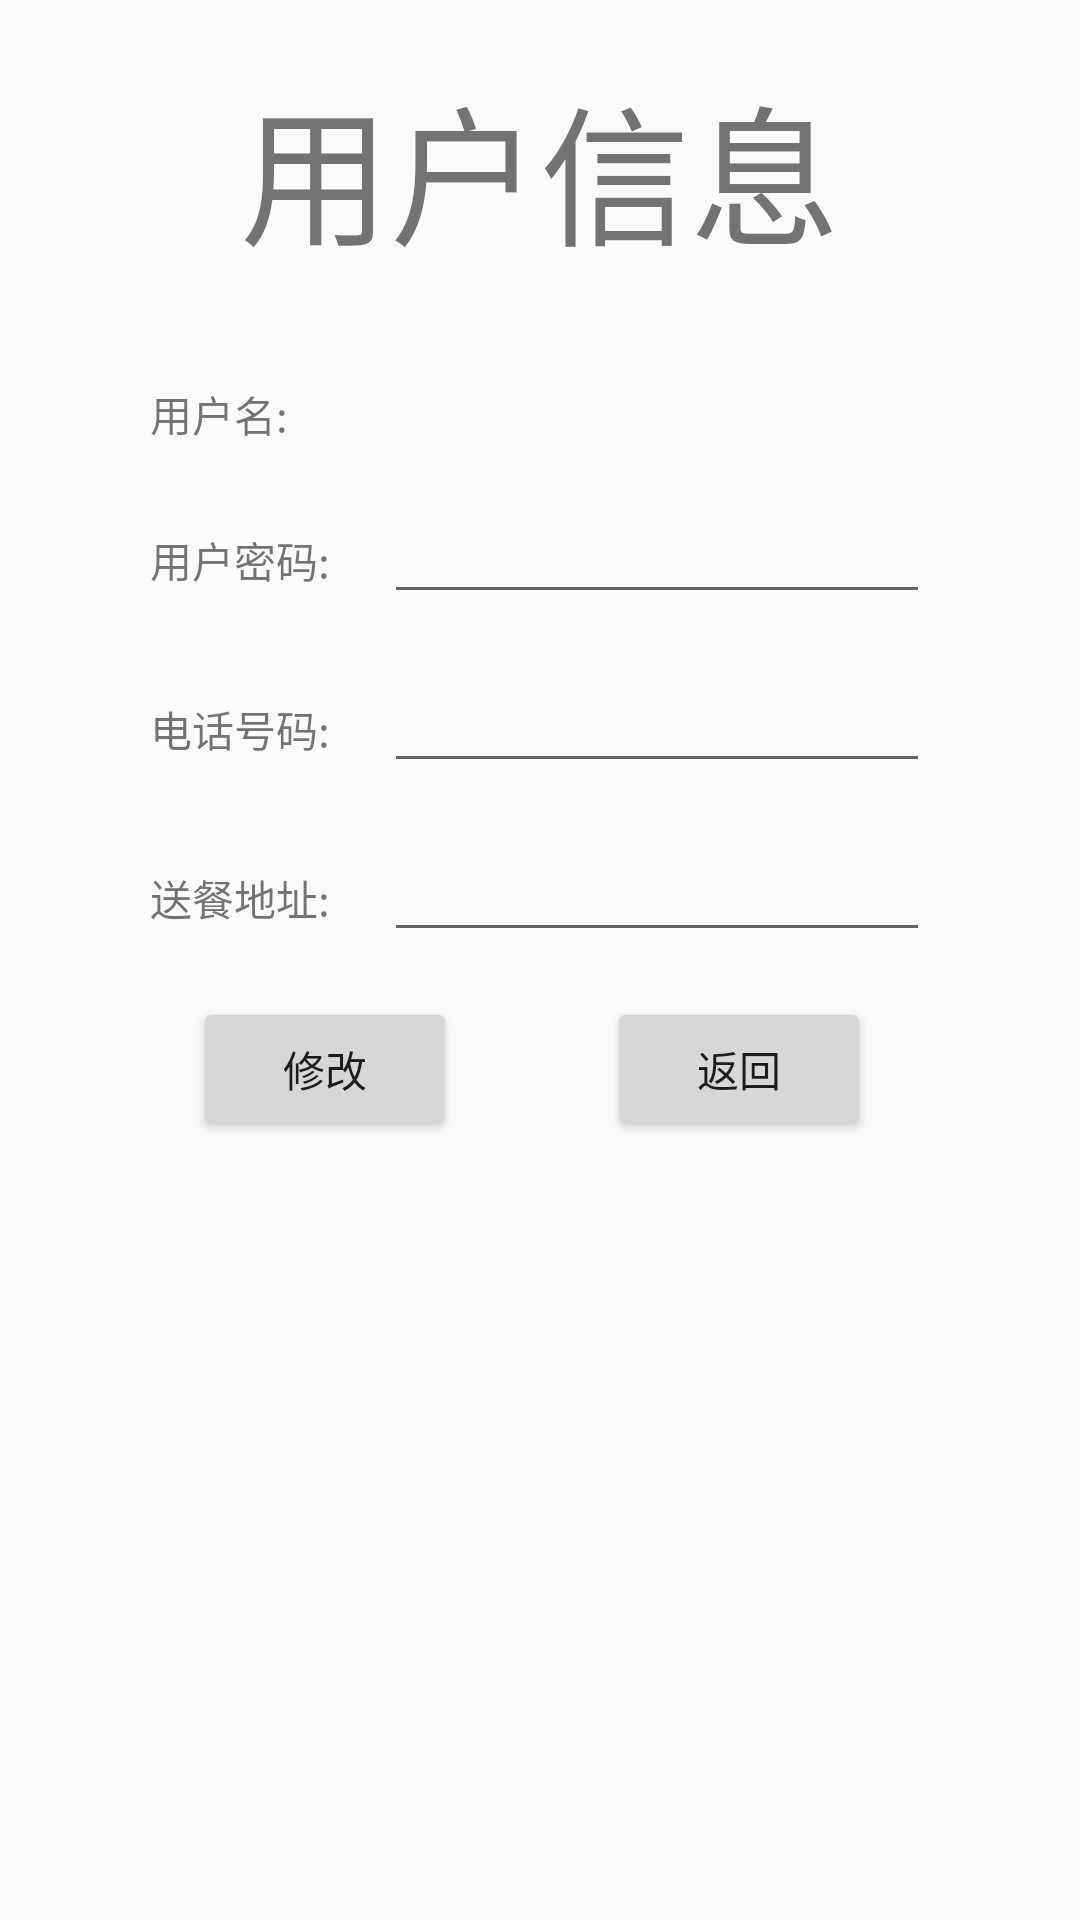

The Android layout XML behind this screen, and the referenced resources:
<!-- AndroidManifest.xml: application theme Theme.Class2021_2022_2_AndroidAppDevelopTraining -->
<!-- res/layout/activity_user_info_edit.xml -->
<?xml version="1.0" encoding="utf-8"?>
<LinearLayout xmlns:android="http://schemas.android.com/apk/res/android"
    android:layout_width="match_parent"
    android:layout_height="match_parent"
    android:paddingTop="20dp"
    android:paddingHorizontal="50dp"
    android:orientation="vertical">

    <LinearLayout
        android:layout_width="match_parent"
        android:layout_height="wrap_content"
        android:layout_marginBottom="35dp"
        android:orientation="vertical">

        <TextView
            android:layout_width="match_parent"
            android:layout_height="wrap_content"
            android:layout_weight="2"
            android:gravity="center"
            android:textSize="50dp"
            android:text="用户信息" />

    </LinearLayout>


    <LinearLayout
        android:layout_width="match_parent"
        android:layout_height="wrap_content"
        android:layout_marginBottom="15dp"
        android:orientation="horizontal">

        <TextView
            android:layout_width="0dp"
            android:layout_height="wrap_content"
            android:layout_weight="3"
            android:text="用户名: " />

        <TextView
            android:id="@+id/textView1"
            android:layout_width="0dp"
            android:layout_weight="7"
            android:layout_height="wrap_content" />
    </LinearLayout>

    <LinearLayout
        android:layout_width="match_parent"
        android:layout_height="wrap_content"
        android:layout_marginBottom="15dp"
        android:orientation="horizontal">

        <TextView
            android:layout_width="0dp"
            android:layout_height="wrap_content"
            android:layout_weight="3"
            android:text="用户密码: " />

        <EditText
            android:id="@+id/editText1"
            android:layout_width="0dp"
            android:layout_weight="7"
            android:layout_height="wrap_content" />
    </LinearLayout>


    <LinearLayout
        android:layout_width="match_parent"
        android:layout_height="wrap_content"
        android:layout_marginBottom="15dp"
        android:orientation="horizontal">

        <TextView
            android:layout_width="0dp"
            android:layout_height="wrap_content"
            android:layout_weight="3"
            android:text="电话号码: " />

        <EditText
            android:id="@+id/editText2"
            android:layout_width="0dp"
            android:layout_weight="7"
            android:layout_height="wrap_content" />
    </LinearLayout>

    <LinearLayout
        android:layout_width="match_parent"
        android:layout_height="wrap_content"
        android:layout_marginBottom="15dp"
        android:orientation="horizontal">

        <TextView
            android:layout_width="0dp"
            android:layout_height="wrap_content"
            android:layout_weight="3"
            android:text="送餐地址: " />

        <EditText
            android:id="@+id/editText3"
            android:layout_width="0dp"
            android:layout_weight="7"
            android:layout_height="wrap_content" />
    </LinearLayout>


    <LinearLayout
        android:layout_width="match_parent"
        android:orientation="horizontal"
        android:gravity="center"
        android:layout_height="wrap_content">

        <Button
            android:id="@+id/button1"
            android:layout_width="wrap_content"
            android:layout_height="wrap_content"
            android:layout_marginRight="50dp"
            android:text="修改" />

        <Button
            android:id="@+id/button2"
            android:layout_width="wrap_content"
            android:layout_height="wrap_content"
            android:layout_marginRight="5dp"
            android:text="返回" />

    </LinearLayout>


</LinearLayout>
<!-- resources referenced by this layout -->
<resources>
  <style name="Theme.Class2021_2022_2_AndroidAppDevelopTraining" parent="Theme.MaterialComponents.DayNight.DarkActionBar.Bridge">
          
          <item name="colorPrimary">@color/purple_500</item>
          <item name="colorPrimaryVariant">@color/purple_700</item>
          <item name="colorOnPrimary">@color/white</item>
          
          <item name="colorSecondary">@color/teal_200</item>
          <item name="colorSecondaryVariant">@color/teal_700</item>
          <item name="colorOnSecondary">@color/black</item>
          
          <item name="android:statusBarColor" tools:targetApi="l">?attr/colorPrimaryVariant</item>
          
      </style>
  <!-- not gathered from this repository: default colours our renderer supplied (Android Studio template values) -->
  <color name="purple_500">#FF6200EE</color>
  <color name="purple_700">#FF3700B3</color>
  <color name="teal_200">#FF03DAC5</color>
  <color name="teal_700">#FF018786</color>
  <color name="black">#FF000000</color>
  <color name="white">#FFFFFFFF</color>
</resources>
